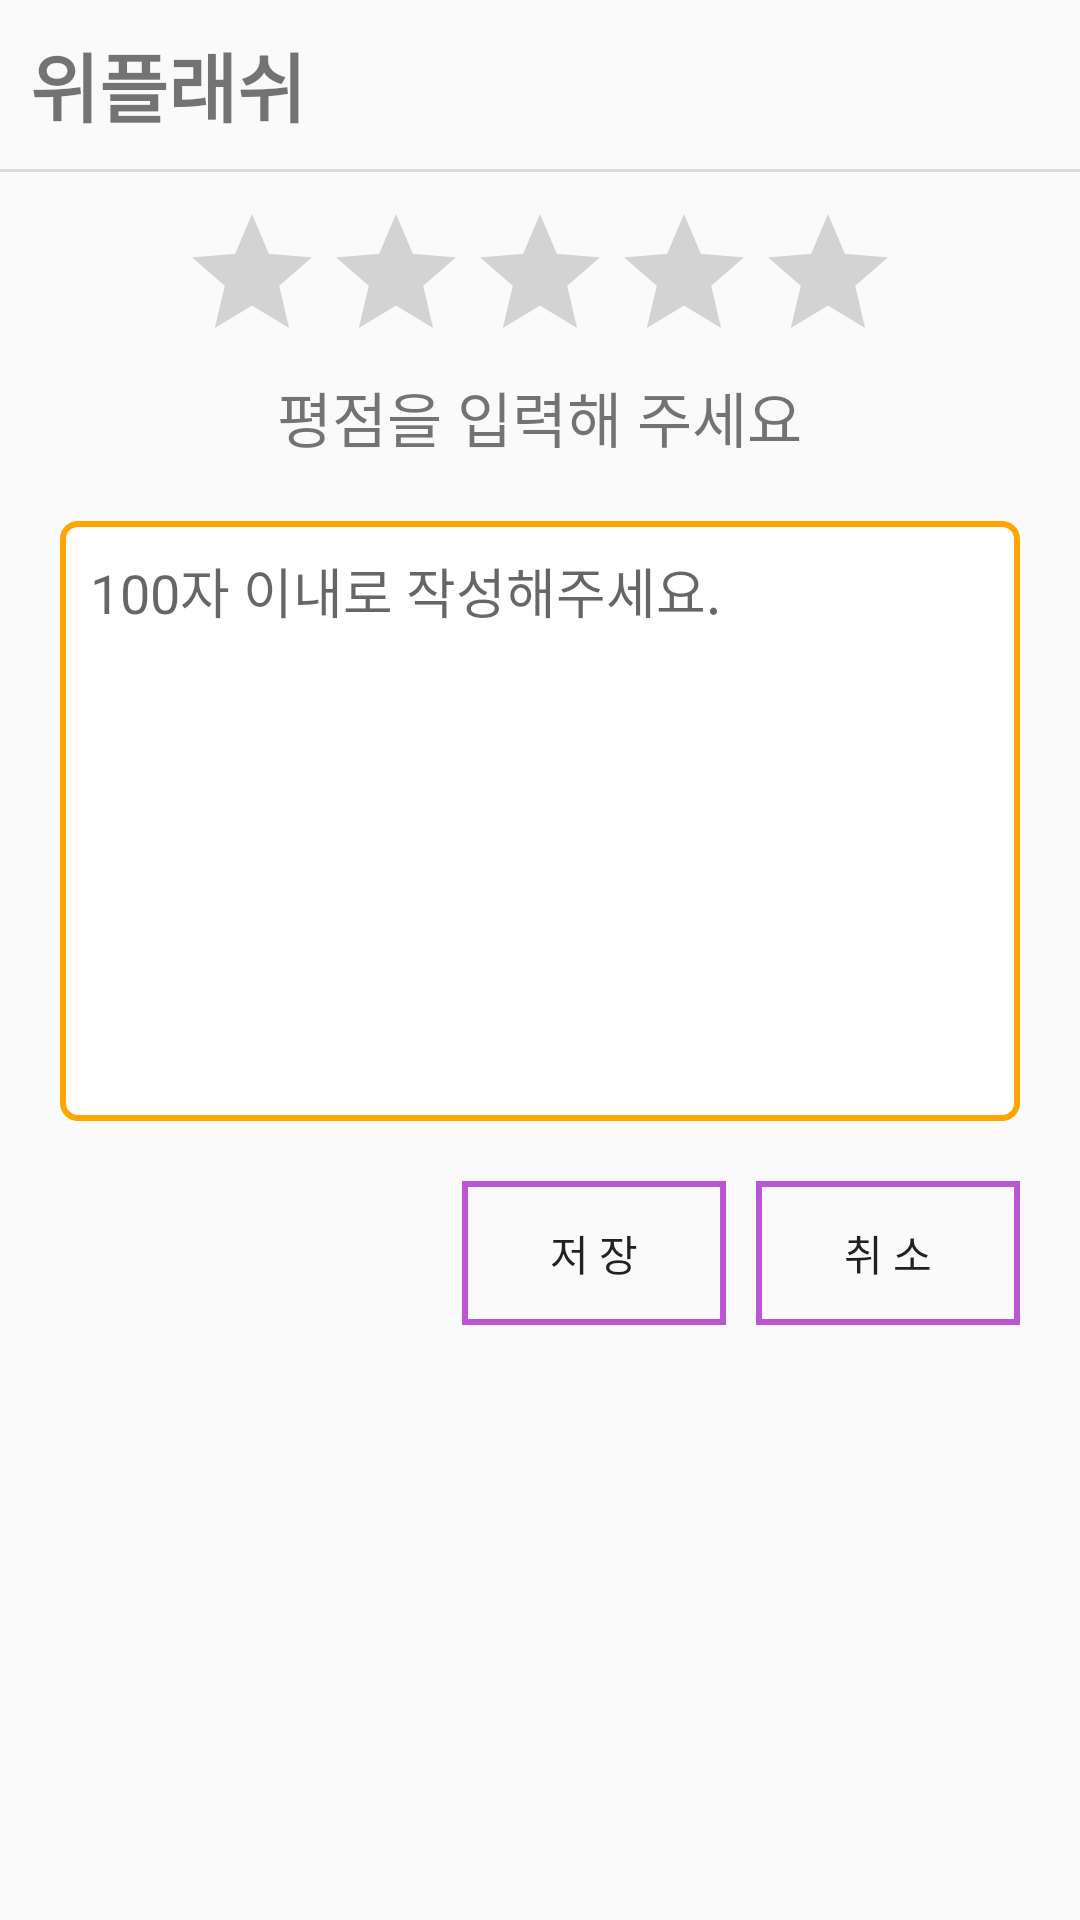

Layout XML and referenced resources for this Android screen:
<!-- AndroidManifest.xml: application theme AppTheme -->
<!-- res/layout/activity_movie_review_write.xml -->
<?xml version="1.0" encoding="utf-8"?>
<RelativeLayout xmlns:android="http://schemas.android.com/apk/res/android"
    xmlns:app="http://schemas.android.com/apk/res-auto"
    xmlns:tools="http://schemas.android.com/tools"
    android:layout_width="match_parent"
    android:layout_height="match_parent"
    tools:context=".MovieReviewWriteActivity">

    <TextView
        android:layout_width="wrap_content"
        android:layout_height="wrap_content"
        android:id="@+id/movie_name"
        android:text="@string/movie_name"
        android:textSize="25sp"
        android:textStyle="bold"
        android:drawableRight="@drawable/ic_15"
        android:drawablePadding="5dp"
        android:gravity="center_vertical"
        android:layout_margin="10dp"/>

    <View
        android:layout_width="match_parent"
        android:layout_height="1dp"
        android:id="@+id/divisionline"
        android:background="#dcdcdc"
        android:layout_below="@+id/movie_name"
        android:layout_marginBottom="10dp"/>

    <RatingBar
        android:layout_width="wrap_content"
        android:layout_height="wrap_content"
        android:id="@+id/ratingbar"
        android:isIndicator="false"
        android:numStars="5"
        android:rating="0"
        android:stepSize="0.5"
        android:max="5"
        android:layout_below="@+id/divisionline"
        android:layout_centerInParent="true"/>

    <TextView
        android:layout_width="wrap_content"
        android:layout_height="wrap_content"
        android:id="@+id/ratingbar_help"
        android:text="평점을 입력해 주세요"
        android:textSize="20sp"
        android:layout_below="@+id/ratingbar"
        android:layout_centerInParent="true" />

    <EditText
        android:layout_width="match_parent"
        android:layout_height="200dp"
        android:id="@+id/movie_review_edittext"
        android:hint="100자 이내로 작성해주세요."
        android:inputType="textMultiLine"
        android:maxLength="100"
        android:background="@drawable/movie_review_edittext_background"
        android:gravity="top"
        android:layout_below="@+id/ratingbar_help"
        android:layout_margin="20dp"
        android:padding="10dp"/>

    <Button
        android:layout_width="wrap_content"
        android:layout_height="wrap_content"
        android:id="@+id/movie_review_save_button"
        android:text="저 장"
        android:background="@drawable/movie_review_button_background"
        android:layout_below="@+id/movie_review_edittext"
        android:layout_toLeftOf="@+id/movie_review_cancel_button"
        android:layout_marginRight="10dp"/>

    <Button
        android:layout_width="wrap_content"
        android:layout_height="wrap_content"
        android:id="@+id/movie_review_cancel_button"
        android:text="취 소"
        android:background="@drawable/movie_review_button_background"
        android:layout_below="@+id/movie_review_edittext"
        android:layout_alignParentRight="true"
        android:layout_marginRight="20dp"/>

</RelativeLayout>
<!-- resources referenced by this layout -->
<resources>
  <!-- drawable movie_review_button_background (drawable) -->
  <?xml version="1.0" encoding="utf-8"?>
  <shape xmlns:android="http://schemas.android.com/apk/res/android">
  
      <solid android:color="#00ff0000"/>
  
      <stroke
          android:width="2dp"
          android:color="#ba55d3"/>
  
  </shape>
  <!-- drawable movie_review_edittext_background (drawable) -->
  <?xml version="1.0" encoding="utf-8"?>
  <shape xmlns:android="http://schemas.android.com/apk/res/android"
      android:shape="rectangle">
  
      <solid android:color="#ffffffff"/>
  
      <stroke
          android:width="2dp"
          android:color="#ffa500"/>
  
      <corners
          android:radius="5dp"/>
  
  </shape>
  <string name="movie_name">위플래쉬</string>
  <style name="AppTheme" parent="Theme.AppCompat.Light.DarkActionBar">
          
          <item name="colorPrimary">@color/colorPrimary</item>
          <item name="colorPrimaryDark">@color/colorPrimaryDark</item>
          <item name="colorAccent">@color/colorAccent</item>
      </style>
  <color name="colorPrimary">#008577</color>
  <color name="colorPrimaryDark">#00574B</color>
  <color name="colorAccent">#D81B60</color>
</resources>
